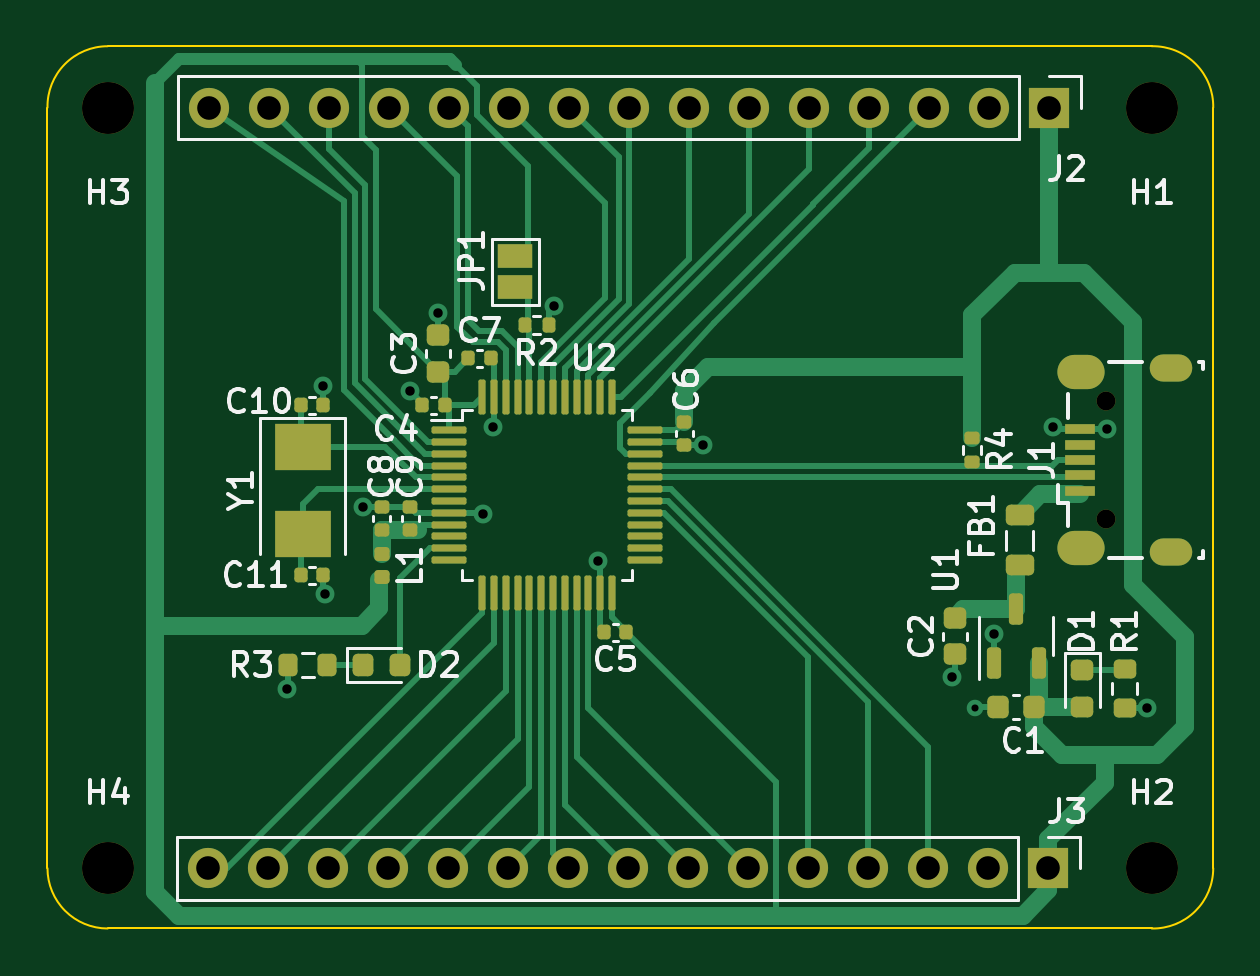
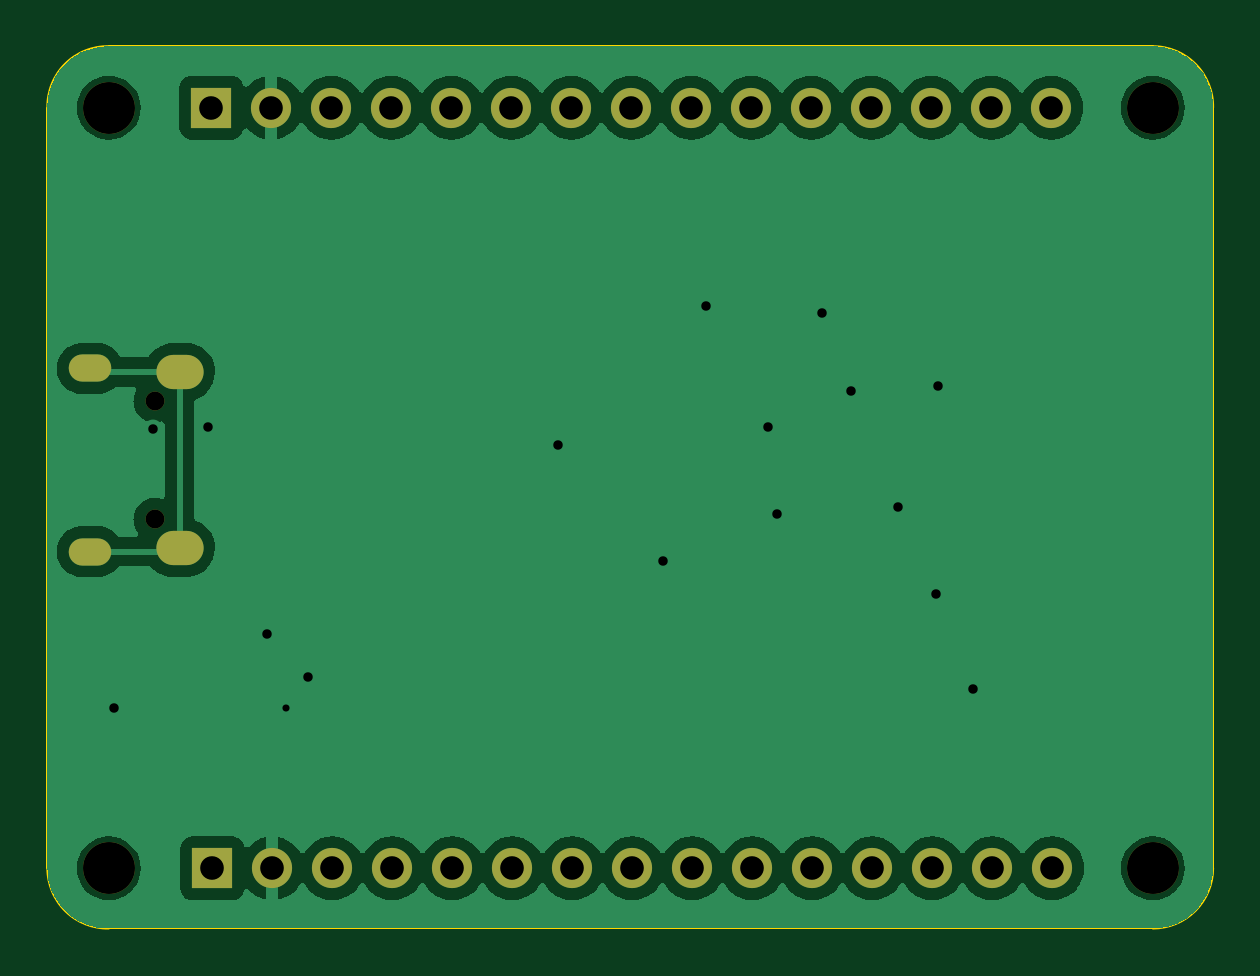
Circuit board: 10 layer files. Board 49.3 x 37.3 mm.
- bottom_copper: stm32-breakout-B_Cu.gbr (63033 bytes)
- bottom_mask: stm32-breakout-B_Mask.gbr (1827 bytes)
- paste: stm32-breakout-B_Paste.gbr (472 bytes)
- bottom_silk: stm32-breakout-B_Silkscreen.gbr (473 bytes)
- outline: stm32-breakout-Edge_Cuts.gbr (1023 bytes)
- top_copper: stm32-breakout-F_Cu.gbr (25110 bytes)
- top_mask: stm32-breakout-F_Mask.gbr (7355 bytes)
- paste: stm32-breakout-F_Paste.gbr (5916 bytes)
- top_silk: stm32-breakout-F_Silkscreen.gbr (36021 bytes)
- drill: stm32-breakout.drl (1657 bytes)

=== bottom_copper: stm32-breakout-B_Cu.gbr (63033 bytes, source omitted) ===
=== bottom_mask: stm32-breakout-B_Mask.gbr ===
%TF.GenerationSoftware,KiCad,Pcbnew,7.0.6-1.fc38*%
%TF.CreationDate,2023-08-06T10:31:57+03:00*%
%TF.ProjectId,stm32-breakout,73746d33-322d-4627-9265-616b6f75742e,v.1.0*%
%TF.SameCoordinates,Original*%
%TF.FileFunction,Soldermask,Bot*%
%TF.FilePolarity,Negative*%
%FSLAX46Y46*%
G04 Gerber Fmt 4.6, Leading zero omitted, Abs format (unit mm)*
G04 Created by KiCad (PCBNEW 7.0.6-1.fc38) date 2023-08-06 10:31:57*
%MOMM*%
%LPD*%
G01*
G04 APERTURE LIST*
%ADD10C,2.200000*%
%ADD11O,0.800000X0.800000*%
%ADD12O,1.800000X1.150000*%
%ADD13O,2.000000X1.450000*%
%ADD14R,1.700000X1.700000*%
%ADD15O,1.700000X1.700000*%
G04 APERTURE END LIST*
D10*
%TO.C,H1*%
X167200000Y-79800000D03*
%TD*%
%TO.C,H2*%
X167200000Y-112000000D03*
%TD*%
D11*
%TO.C,J1*%
X165250000Y-97217500D03*
X165250000Y-92217500D03*
D12*
X168000000Y-98592500D03*
D13*
X164200000Y-98442500D03*
X164200000Y-90992500D03*
D12*
X168000000Y-90842500D03*
%TD*%
D10*
%TO.C,H3*%
X123000000Y-79800000D03*
%TD*%
D14*
%TO.C,J2*%
X162860000Y-79800000D03*
D15*
X160320000Y-79800000D03*
X157780000Y-79800000D03*
X155240000Y-79800000D03*
X152700000Y-79800000D03*
X150160000Y-79800000D03*
X147620000Y-79800000D03*
X145080000Y-79800000D03*
X142540000Y-79800000D03*
X140000000Y-79800000D03*
X137460000Y-79800000D03*
X134920000Y-79800000D03*
X132380000Y-79800000D03*
X129840000Y-79800000D03*
X127300000Y-79800000D03*
%TD*%
D10*
%TO.C,H4*%
X123000000Y-112000000D03*
%TD*%
D14*
%TO.C,J3*%
X162820000Y-112000000D03*
D15*
X160280000Y-112000000D03*
X157740000Y-112000000D03*
X155200000Y-112000000D03*
X152660000Y-112000000D03*
X150120000Y-112000000D03*
X147580000Y-112000000D03*
X145040000Y-112000000D03*
X142500000Y-112000000D03*
X139960000Y-112000000D03*
X137420000Y-112000000D03*
X134880000Y-112000000D03*
X132340000Y-112000000D03*
X129800000Y-112000000D03*
X127260000Y-112000000D03*
%TD*%
M02*

=== paste: stm32-breakout-B_Paste.gbr ===
%TF.GenerationSoftware,KiCad,Pcbnew,7.0.6-1.fc38*%
%TF.CreationDate,2023-08-06T10:31:57+03:00*%
%TF.ProjectId,stm32-breakout,73746d33-322d-4627-9265-616b6f75742e,v.1.0*%
%TF.SameCoordinates,Original*%
%TF.FileFunction,Paste,Bot*%
%TF.FilePolarity,Positive*%
%FSLAX46Y46*%
G04 Gerber Fmt 4.6, Leading zero omitted, Abs format (unit mm)*
G04 Created by KiCad (PCBNEW 7.0.6-1.fc38) date 2023-08-06 10:31:57*
%MOMM*%
%LPD*%
G01*
G04 APERTURE LIST*
G04 APERTURE END LIST*
M02*

=== bottom_silk: stm32-breakout-B_Silkscreen.gbr ===
%TF.GenerationSoftware,KiCad,Pcbnew,7.0.6-1.fc38*%
%TF.CreationDate,2023-08-06T10:31:57+03:00*%
%TF.ProjectId,stm32-breakout,73746d33-322d-4627-9265-616b6f75742e,v.1.0*%
%TF.SameCoordinates,Original*%
%TF.FileFunction,Legend,Bot*%
%TF.FilePolarity,Positive*%
%FSLAX46Y46*%
G04 Gerber Fmt 4.6, Leading zero omitted, Abs format (unit mm)*
G04 Created by KiCad (PCBNEW 7.0.6-1.fc38) date 2023-08-06 10:31:57*
%MOMM*%
%LPD*%
G01*
G04 APERTURE LIST*
G04 APERTURE END LIST*
M02*

=== outline: stm32-breakout-Edge_Cuts.gbr ===
%TF.GenerationSoftware,KiCad,Pcbnew,7.0.6-1.fc38*%
%TF.CreationDate,2023-08-06T10:31:57+03:00*%
%TF.ProjectId,stm32-breakout,73746d33-322d-4627-9265-616b6f75742e,v.1.0*%
%TF.SameCoordinates,Original*%
%TF.FileFunction,Profile,NP*%
%FSLAX46Y46*%
G04 Gerber Fmt 4.6, Leading zero omitted, Abs format (unit mm)*
G04 Created by KiCad (PCBNEW 7.0.6-1.fc38) date 2023-08-06 10:31:57*
%MOMM*%
%LPD*%
G01*
G04 APERTURE LIST*
%TA.AperFunction,Profile*%
%ADD10C,0.100000*%
%TD*%
G04 APERTURE END LIST*
D10*
X169800000Y-79800000D02*
X169800000Y-112000000D01*
X123000000Y-77200000D02*
G75*
G03*
X120450471Y-79799029I0J-2550000D01*
G01*
X120450471Y-111999029D02*
G75*
G03*
X123000000Y-114549529I2549529J-971D01*
G01*
X167200000Y-114549510D02*
G75*
G03*
X169800000Y-112000000I50000J2549510D01*
G01*
X123000000Y-114549529D02*
X167200000Y-114549529D01*
X123000000Y-77200000D02*
X167200000Y-77200000D01*
X169800000Y-79800000D02*
G75*
G03*
X167200000Y-77200000I-2550000J50000D01*
G01*
X120450471Y-79799029D02*
X120450471Y-111999029D01*
M02*

=== top_copper: stm32-breakout-F_Cu.gbr (25110 bytes, source omitted) ===
=== top_mask: stm32-breakout-F_Mask.gbr (7355 bytes, source omitted) ===
=== paste: stm32-breakout-F_Paste.gbr ===
%TF.GenerationSoftware,KiCad,Pcbnew,7.0.6-1.fc38*%
%TF.CreationDate,2023-08-06T10:31:57+03:00*%
%TF.ProjectId,stm32-breakout,73746d33-322d-4627-9265-616b6f75742e,v.1.0*%
%TF.SameCoordinates,Original*%
%TF.FileFunction,Paste,Top*%
%TF.FilePolarity,Positive*%
%FSLAX46Y46*%
G04 Gerber Fmt 4.6, Leading zero omitted, Abs format (unit mm)*
G04 Created by KiCad (PCBNEW 7.0.6-1.fc38) date 2023-08-06 10:31:57*
%MOMM*%
%LPD*%
G01*
G04 APERTURE LIST*
G04 Aperture macros list*
%AMRoundRect*
0 Rectangle with rounded corners*
0 $1 Rounding radius*
0 $2 $3 $4 $5 $6 $7 $8 $9 X,Y pos of 4 corners*
0 Add a 4 corners polygon primitive as box body*
4,1,4,$2,$3,$4,$5,$6,$7,$8,$9,$2,$3,0*
0 Add four circle primitives for the rounded corners*
1,1,$1+$1,$2,$3*
1,1,$1+$1,$4,$5*
1,1,$1+$1,$6,$7*
1,1,$1+$1,$8,$9*
0 Add four rect primitives between the rounded corners*
20,1,$1+$1,$2,$3,$4,$5,0*
20,1,$1+$1,$4,$5,$6,$7,0*
20,1,$1+$1,$6,$7,$8,$9,0*
20,1,$1+$1,$8,$9,$2,$3,0*%
G04 Aperture macros list end*
%ADD10RoundRect,0.218750X-0.256250X0.218750X-0.256250X-0.218750X0.256250X-0.218750X0.256250X0.218750X0*%
%ADD11RoundRect,0.135000X-0.135000X-0.185000X0.135000X-0.185000X0.135000X0.185000X-0.135000X0.185000X0*%
%ADD12RoundRect,0.218750X-0.381250X0.218750X-0.381250X-0.218750X0.381250X-0.218750X0.381250X0.218750X0*%
%ADD13RoundRect,0.140000X0.170000X-0.140000X0.170000X0.140000X-0.170000X0.140000X-0.170000X-0.140000X0*%
%ADD14RoundRect,0.200000X-0.275000X0.200000X-0.275000X-0.200000X0.275000X-0.200000X0.275000X0.200000X0*%
%ADD15RoundRect,0.075000X-0.662500X-0.075000X0.662500X-0.075000X0.662500X0.075000X-0.662500X0.075000X0*%
%ADD16RoundRect,0.075000X-0.075000X-0.662500X0.075000X-0.662500X0.075000X0.662500X-0.075000X0.662500X0*%
%ADD17RoundRect,0.135000X-0.185000X0.135000X-0.185000X-0.135000X0.185000X-0.135000X0.185000X0.135000X0*%
%ADD18RoundRect,0.140000X-0.140000X-0.170000X0.140000X-0.170000X0.140000X0.170000X-0.140000X0.170000X0*%
%ADD19RoundRect,0.218750X-0.218750X-0.256250X0.218750X-0.256250X0.218750X0.256250X-0.218750X0.256250X0*%
%ADD20RoundRect,0.140000X0.140000X0.170000X-0.140000X0.170000X-0.140000X-0.170000X0.140000X-0.170000X0*%
%ADD21RoundRect,0.225000X0.250000X-0.225000X0.250000X0.225000X-0.250000X0.225000X-0.250000X-0.225000X0*%
%ADD22R,1.300000X0.450000*%
%ADD23RoundRect,0.147500X0.172500X-0.147500X0.172500X0.147500X-0.172500X0.147500X-0.172500X-0.147500X0*%
%ADD24RoundRect,0.200000X0.200000X0.275000X-0.200000X0.275000X-0.200000X-0.275000X0.200000X-0.275000X0*%
%ADD25RoundRect,0.225000X-0.250000X0.225000X-0.250000X-0.225000X0.250000X-0.225000X0.250000X0.225000X0*%
%ADD26RoundRect,0.150000X0.150000X-0.512500X0.150000X0.512500X-0.150000X0.512500X-0.150000X-0.512500X0*%
%ADD27RoundRect,0.140000X-0.170000X0.140000X-0.170000X-0.140000X0.170000X-0.140000X0.170000X0.140000X0*%
%ADD28R,2.400000X2.000000*%
%ADD29RoundRect,0.225000X0.225000X0.250000X-0.225000X0.250000X-0.225000X-0.250000X0.225000X-0.250000X0*%
G04 APERTURE END LIST*
D10*
%TO.C,D1*%
X164255000Y-103587500D03*
X164255000Y-105162500D03*
%TD*%
D11*
%TO.C,R2*%
X140650000Y-89000000D03*
X141670000Y-89000000D03*
%TD*%
D12*
%TO.C,FB1*%
X161605000Y-97050000D03*
X161605000Y-99175000D03*
%TD*%
D13*
%TO.C,C8*%
X134600000Y-97680000D03*
X134600000Y-96720000D03*
%TD*%
D14*
%TO.C,R1*%
X166055000Y-103550000D03*
X166055000Y-105200000D03*
%TD*%
D15*
%TO.C,U2*%
X137437500Y-93450000D03*
X137437500Y-93950000D03*
X137437500Y-94450000D03*
X137437500Y-94950000D03*
X137437500Y-95450000D03*
X137437500Y-95950000D03*
X137437500Y-96450000D03*
X137437500Y-96950000D03*
X137437500Y-97450000D03*
X137437500Y-97950000D03*
X137437500Y-98450000D03*
X137437500Y-98950000D03*
D16*
X138850000Y-100362500D03*
X139350000Y-100362500D03*
X139850000Y-100362500D03*
X140350000Y-100362500D03*
X140850000Y-100362500D03*
X141350000Y-100362500D03*
X141850000Y-100362500D03*
X142350000Y-100362500D03*
X142850000Y-100362500D03*
X143350000Y-100362500D03*
X143850000Y-100362500D03*
X144350000Y-100362500D03*
D15*
X145762500Y-98950000D03*
X145762500Y-98450000D03*
X145762500Y-97950000D03*
X145762500Y-97450000D03*
X145762500Y-96950000D03*
X145762500Y-96450000D03*
X145762500Y-95950000D03*
X145762500Y-95450000D03*
X145762500Y-94950000D03*
X145762500Y-94450000D03*
X145762500Y-93950000D03*
X145762500Y-93450000D03*
D16*
X144350000Y-92037500D03*
X143850000Y-92037500D03*
X143350000Y-92037500D03*
X142850000Y-92037500D03*
X142350000Y-92037500D03*
X141850000Y-92037500D03*
X141350000Y-92037500D03*
X140850000Y-92037500D03*
X140350000Y-92037500D03*
X139850000Y-92037500D03*
X139350000Y-92037500D03*
X138850000Y-92037500D03*
%TD*%
D17*
%TO.C,R4*%
X159605000Y-93780000D03*
X159605000Y-94800000D03*
%TD*%
D18*
%TO.C,C10*%
X131170000Y-92400000D03*
X132130000Y-92400000D03*
%TD*%
D19*
%TO.C,D2*%
X133812500Y-103400000D03*
X135387500Y-103400000D03*
%TD*%
D18*
%TO.C,C7*%
X138270000Y-90400000D03*
X139230000Y-90400000D03*
%TD*%
D13*
%TO.C,C9*%
X135800000Y-97680000D03*
X135800000Y-96720000D03*
%TD*%
D20*
%TO.C,C5*%
X144960000Y-102000000D03*
X144000000Y-102000000D03*
%TD*%
D21*
%TO.C,C3*%
X137000000Y-90975000D03*
X137000000Y-89425000D03*
%TD*%
D22*
%TO.C,J1*%
X164150000Y-96017500D03*
X164150000Y-95367500D03*
X164150000Y-94717500D03*
X164150000Y-94067500D03*
X164150000Y-93417500D03*
%TD*%
D20*
%TO.C,C4*%
X137280000Y-92400000D03*
X136320000Y-92400000D03*
%TD*%
D23*
%TO.C,L1*%
X134600000Y-99685000D03*
X134600000Y-98715000D03*
%TD*%
D24*
%TO.C,R3*%
X132300000Y-103400000D03*
X130650000Y-103400000D03*
%TD*%
D25*
%TO.C,C2*%
X158855000Y-101400000D03*
X158855000Y-102950000D03*
%TD*%
D26*
%TO.C,U1*%
X160505000Y-103312500D03*
X162405000Y-103312500D03*
X161455000Y-101037500D03*
%TD*%
D27*
%TO.C,C6*%
X147400000Y-93120000D03*
X147400000Y-94080000D03*
%TD*%
D28*
%TO.C,Y1*%
X131250000Y-94150000D03*
X131250000Y-97850000D03*
%TD*%
D29*
%TO.C,C1*%
X162230000Y-105175000D03*
X160680000Y-105175000D03*
%TD*%
D18*
%TO.C,C11*%
X131170000Y-99600000D03*
X132130000Y-99600000D03*
%TD*%
M02*

=== top_silk: stm32-breakout-F_Silkscreen.gbr (36021 bytes, source omitted) ===
=== drill: stm32-breakout.drl ===
M48
; DRILL file {KiCad 7.0.6-1.fc38} date Paz 06 Ağu 2023 10:31:52
; FORMAT={-:-/ absolute / metric / decimal}
; #@! TF.CreationDate,2023-08-06T10:31:52+03:00
; #@! TF.GenerationSoftware,Kicad,Pcbnew,7.0.6-1.fc38
; #@! TF.FileFunction,MixedPlating,1,2
FMAT,2
METRIC
; #@! TA.AperFunction,Plated,PTH,ViaDrill
T1C0.300
; #@! TA.AperFunction,Plated,PTH,ViaDrill
T2C0.400
; #@! TA.AperFunction,Plated,PTH,ComponentDrill
T3C0.550
; #@! TA.AperFunction,Plated,PTH,ComponentDrill
T4C0.850
; #@! TA.AperFunction,Plated,PTH,ComponentDrill
T5C1.000
; #@! TA.AperFunction,NonPlated,NPTH,ComponentDrill
T6C0.800
; #@! TA.AperFunction,NonPlated,NPTH,ComponentDrill
T7C2.200
%
G90
G05
T1
X159.7Y-105.2
T2
X130.6Y-104.4
X132.1Y-91.6
X132.2Y-100.4
X133.8Y-96.7
X135.8Y-91.8
X137.0Y-88.5
X138.9Y-97.0
X139.3Y-93.3
X141.9Y-88.2
X143.75Y-99.0
X148.2Y-94.1
X158.75Y-103.9
X160.5Y-102.1
X163.0Y-93.3
X165.317Y-93.417
X167.0Y-105.2
T5
X127.26Y-112.0
X127.3Y-79.8
X129.8Y-112.0
X129.84Y-79.8
X132.34Y-112.0
X132.38Y-79.8
X134.88Y-112.0
X134.92Y-79.8
X137.42Y-112.0
X137.46Y-79.8
X139.96Y-112.0
X140.0Y-79.8
X142.5Y-112.0
X142.54Y-79.8
X145.04Y-112.0
X145.08Y-79.8
X147.58Y-112.0
X147.62Y-79.8
X150.12Y-112.0
X150.16Y-79.8
X152.66Y-112.0
X152.7Y-79.8
X155.2Y-112.0
X155.24Y-79.8
X157.74Y-112.0
X157.78Y-79.8
X160.28Y-112.0
X160.32Y-79.8
X162.82Y-112.0
X162.86Y-79.8
T6
X165.25Y-92.218
X165.25Y-97.218
T7
X123.0Y-79.8
X123.0Y-112.0
X167.2Y-79.8
X167.2Y-112.0
T3
G00X167.675Y-90.843
M15
G01X168.325Y-90.843
M16
G05
G00X167.675Y-98.593
M15
G01X168.325Y-98.593
M16
G05
T4
G00X163.925Y-90.992
M15
G01X164.475Y-90.992
M16
G05
G00X163.925Y-98.442
M15
G01X164.475Y-98.442
M16
G05
T0
M30

